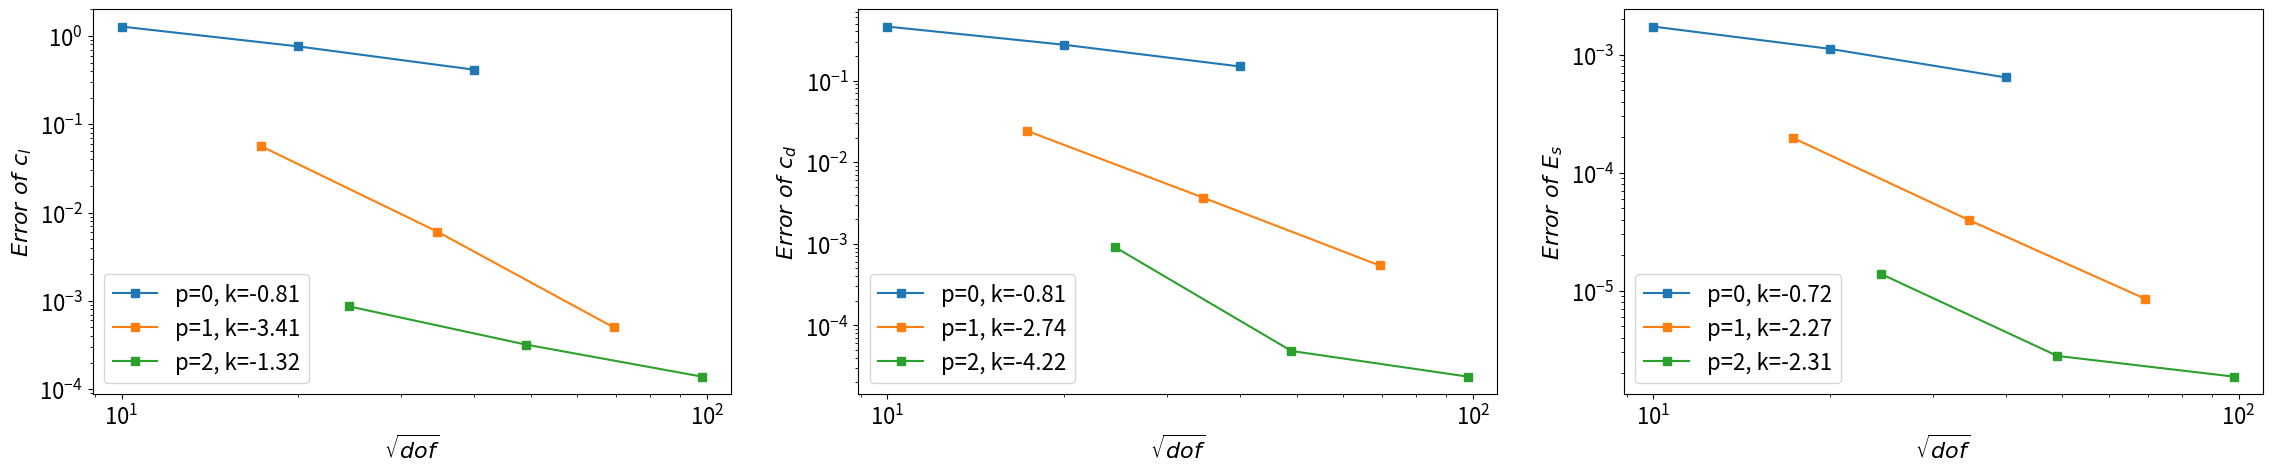

Source code (Python):
#!/usr/bin/env python3
# -*- coding: utf-8 -*-
"""
Created on Mon Apr  1 23:46:34 2019

[redacted]
"""

import matplotlib
import matplotlib.pyplot as plt
import numpy as np

es_bump0 = [1.73544377e-03, 1.97351555e-04, 1.38560815e-05]
es_bump1 = [1.12450757e-03, 3.96116861e-05, 2.79903085e-06]
es_bump2 = [6.43098298e-04, 8.51978470e-06, 1.86945460e-06]

cl_bump0 = [2.61354830e-01, 1.48070697e+00, 1.53622953e+00] 
cl_bump1 = [7.75166539e-01, 1.53101901e+00, 1.53741594e+00] 
cl_bump2 = [1.12214182e+00, 1.53759677e+00, 1.53695592e+00] 

cd_bump0 = [4.58931459e-01, 2.42078262e-02, 9.09358745e-04] 
cd_bump1 = [2.75198349e-01, 3.67324330e-03, 5.15474805e-05] 
cd_bump2 = [1.48905993e-01, 5.45915781e-04, 2.65279670e-05] 

cl_exact = 1.537095
cd_exact = 2.94278e-6
es_exact = 0.0

plt.figure(figsize=(28,5))
matplotlib.rcParams.update({'font.size': 16})

plt.subplot(1, 3, 1)
p = 0; Np = (p + 1) * (p + 2) / 2
sqrt_dof = np.sqrt(np.array([100 * Np, 400 * Np, 1600 * Np]))
err_cl_p0 = np.abs(np.array([cl_bump0[0], cl_bump1[0], cl_bump2[0]]) - cl_exact)
r0 = np.polyfit(np.log(sqrt_dof), np.log(err_cl_p0), 1)[0]
plt.loglog(sqrt_dof, err_cl_p0, marker='s', label="p=0, k={:.2f}".format(r0))

p = 1; Np = (p + 1) * (p + 2) / 2
sqrt_dof = np.sqrt(np.array([100 * Np, 400 * Np, 1600 * Np]))
err_cl_p1 = np.abs(np.array([cl_bump0[1], cl_bump1[1], cl_bump2[1]]) - cl_exact)
r1 = np.polyfit(np.log(sqrt_dof), np.log(err_cl_p1), 1)[0]
plt.loglog(sqrt_dof, err_cl_p1, marker='s', label="p=1, k={:.2f}".format(r1))

p = 2; Np = (p + 1) * (p + 2) / 2
sqrt_dof = np.sqrt(np.array([100 * Np, 400 * Np, 1600 * Np]))
err_cl_p2 = np.abs(np.array([cl_bump0[2], cl_bump1[2], cl_bump2[2]]) - cl_exact)
r2 = np.polyfit(np.log(sqrt_dof), np.log(err_cl_p2), 1)[0]
plt.loglog(sqrt_dof, err_cl_p2, marker='s',  label="p=2, k={:.2f}".format(r2))

plt.xlabel(r"$\sqrt{dof}$")
plt.ylabel(r"$Error\ of\ c_l$")
plt.legend(loc=3)

plt.subplot(1, 3, 2)
p = 0; Np = (p + 1) * (p + 2) / 2
sqrt_dof = np.sqrt(np.array([100 * Np, 400 * Np, 1600 * Np]))
err_cd_p0 = np.abs(np.array([cd_bump0[0], cd_bump1[0], cd_bump2[0]]) - cd_exact)
r0 = np.polyfit(np.log(sqrt_dof), np.log(err_cd_p0), 1)[0]
plt.loglog(sqrt_dof, err_cd_p0, marker='s', label="p=0, k={:.2f}".format(r0))

p = 1; Np = (p + 1) * (p + 2) / 2
sqrt_dof = np.sqrt(np.array([100 * Np, 400 * Np, 1600 * Np]))
err_cd_p1 = np.abs(np.array([cd_bump0[1], cd_bump1[1], cd_bump2[1]]) - cd_exact)
r1 = np.polyfit(np.log(sqrt_dof), np.log(err_cd_p1), 1)[0]
plt.loglog(sqrt_dof, err_cd_p1, marker='s', label="p=1, k={:.2f}".format(r1))

p = 2; Np = (p + 1) * (p + 2) / 2
sqrt_dof = np.sqrt(np.array([100 * Np, 400 * Np, 1600 * Np]))
err_cd_p2 = np.abs(np.array([cd_bump0[2], cd_bump1[2], cd_bump2[2]]) - cd_exact)
r2 = np.polyfit(np.log(sqrt_dof[0:2]), np.log(err_cd_p2[0:2]), 1)[0]
plt.loglog(sqrt_dof, err_cd_p2, marker='s', label="p=2, k={:.2f}".format(r2))

plt.xlabel(r"$\sqrt{dof}$")
plt.ylabel(r"$Error\ of\ c_d$")
plt.legend(loc=3)


plt.subplot(1, 3, 3)
p = 0; Np = (p + 1) * (p + 2) / 2
sqrt_dof = np.sqrt(np.array([100 * Np, 400 * Np, 1600 * Np]))
err_es_p0 = np.abs(np.array([es_bump0[0], es_bump1[0], es_bump2[0]]) - es_exact)
r0 = np.polyfit(np.log(sqrt_dof), np.log(err_es_p0), 1)[0]
plt.loglog(sqrt_dof, err_es_p0, marker='s', label="p=0, k={:.2f}".format(r0))

p = 1; Np = (p + 1) * (p + 2) / 2
sqrt_dof = np.sqrt(np.array([100 * Np, 400 * Np, 1600 * Np]))
err_es_p1 = np.abs(np.array([es_bump0[1], es_bump1[1], es_bump2[1]]) - es_exact)
r1 = np.polyfit(np.log(sqrt_dof), np.log(err_es_p1), 1)[0]
plt.loglog(sqrt_dof, err_es_p1, marker='s', label="p=1, k={:.2f}".format(r1))

p = 2; Np = (p + 1) * (p + 2) / 2
sqrt_dof = np.sqrt(np.array([100 * Np, 400 * Np, 1600 * Np]))
err_es_p2 = np.abs(np.array([es_bump0[2], es_bump1[2], es_bump2[2]]) - es_exact)
r2 = np.polyfit(np.log(sqrt_dof[0:2]), np.log(err_es_p2[0:2]), 1)[0]
plt.loglog(sqrt_dof, err_es_p2, marker='s', label="p=2, k={:.2f}".format(r2))

plt.xlabel(r"$\sqrt{dof}$")
plt.ylabel(r"$Error\ of\ E_s$")
plt.legend(loc=3)

plt.savefig("conv.eps", bbox_inches='tight')

